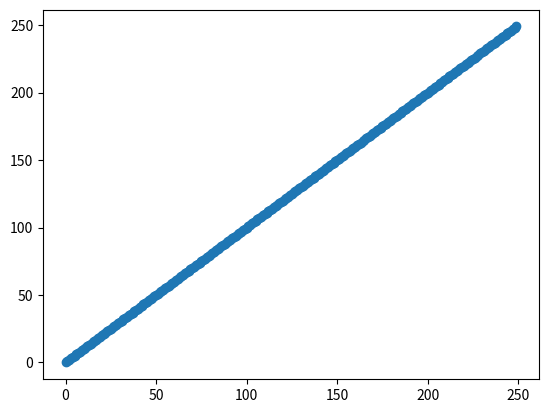

Here is the Python script that generated this plot:
import matplotlib.pyplot as plt
from random import shuffle
from time import sleep


## Interactive graph plotting
plt.ion()

def create_random_list(length):
    '''create a random list of given length'''
    some_list = [i for i in range(length)]
    shuffle(some_list)
    return(some_list)

def display(some_list):
    '''display a list as a bar graph'''
    plt.clf()
    plt.scatter(range(len(some_list)),some_list)
    plt.draw()

def my_bubble_sort(some_list):
    swapped = True
    while swapped:
        swapped = False
        for i in range(len(some_list)-1):
            if some_list[i] > some_list[i + 1]:
                some_list[i],some_list[i+1] = some_list[i + 1],some_list[i]
                #display(some_list)
                swapped = True
        display(some_list)
    return some_list

def my_insertion_sort(some_list):
    for i in range(1,len(some_list)):
        while i > 0 and some_list[i-1] > some_list[i]:
            some_list[i], some_list[i-1] = some_list[i-1], some_list[i]
            i-=1
        display(some_list)
    return some_list

def my_selection_sort(some_list):
    for i in range(len(some_list)):
        smallest_value = i

        for j in range(i+1,len(some_list)):
            if some_list[j] < some_list[smallest_value]:
                smallest_value = j

        some_list[smallest_value], some_list[i] = some_list[i], some_list[smallest_value]
        display(some_list)	

    return some_list

my_bubble_sort(create_random_list(250))
# #my_insertion_sort(create_random_list(250))
# #my_selection_sort(create_random_list(250))

# tree = []
# parent = 1

# def my_quick_sort(some_list):
#     global parent
#     small = []
#     equal = []
#     large = []
#     if len(some_list) > 1:
#         pivot = some_list[len(some_list)//2]
#         for i in some_list:
#             if i > pivot:
#                 large.append(i)
#             elif i < pivot:
#                 small.append(i)
#             else:
#                 equal.append(i)
#         tree.append({'parent':parent,'data':small})
#         tree.append({'parent':parent,'data':equal})
#         tree.append({'parent':parent,'data':large})
#         parent += 1
#         new_list = my_quick_sort(small) + my_quick_sort(equal) + my_quick_sort(large)
#         #display(some_list) ##Visualising what is happening but not exactly clear
#         #tree.append([level, new_list])
#         return new_list
#     else:
#         #tree.append([level, some_list])
#         return some_list     

# #my_bubble_sort(create_random_list(250))
# #my_insertion_sort(create_random_list(250))
# #my_selection_sort(create_random_list(250))
# data = create_random_list(50)
# tree.append({'parent':0,'data':data})
# my_quick_sort(data)

# count = 0
# hold = [i['data'] for i in tree if i['parent'] == count]        

# class Node(object):
#     def __init__(self, parent):
#         self.parent = parent
#         self.data = None
#         self.children = []

#     def add_child(self, obj):
#         self.children.append(obj)

#     def add_data(self, obj):
#         self.data = obj

# tree = []

# def my_quick_sort(some_list,node):
#     n = Node(some_list)
#     small = []
#     equal = []
#     large = []
#     if len(some_list) > 1:
#         pivot = some_list[len(some_list)//2]
#         for i in some_list:
#             if i > pivot:
#                 large.append(i)
#             elif i < pivot:
#                 small.append(i)
#             else:
#                 equal.append(i)
#         n.add_data(small+equal+large)
#         n.add_child(small)
#         n.add_child(equal)
#         n.add_child(large)
#         tree.append(n)
#         return my_quick_sort(small) + my_quick_sort(equal) + my_quick_sort(large)
#     else:
#         tree.append(n)
#         return some_list

# sorted_list = my_quick_sort(create_random_list(50))

# def find_parent(child):
#     for i in tree:
#         if child in i.children:
#             return i.parent

class Node(object):
    def __init__(self, parent):
        self.parent = None
        self.data = None
        self.children = []

    def add_child(self, obj):
        self.children.append(obj)

    def add_data(self, obj):
        self.data = obj

def my_quick_sort(some_list,node):
    n = Node(node)
    node.add_child(n)
    small = []
    equal = []
    large = []
    if len(some_list) > 1:
        pivot = some_list[len(some_list)//2]
        for i in some_list:
            if i > pivot:
                large.append(i)
            elif i < pivot:
                small.append(i)
            else:
                equal.append(i)
        n.add_data(small+equal+large)
        return my_quick_sort(small,n) + my_quick_sort(equal,n) + my_quick_sort(large,n)
    else:
        n.add_data(some_list)
        n.add_child(None)
        return some_list

tree = Node(None)
sorted_list = my_quick_sort(create_random_list(50),tree)
